Image classification data set "plates_augmented" (calvarado2004/csca5642-cleaned-vs-dirty on GitHub). Class labels (2): cleaned, dirty.

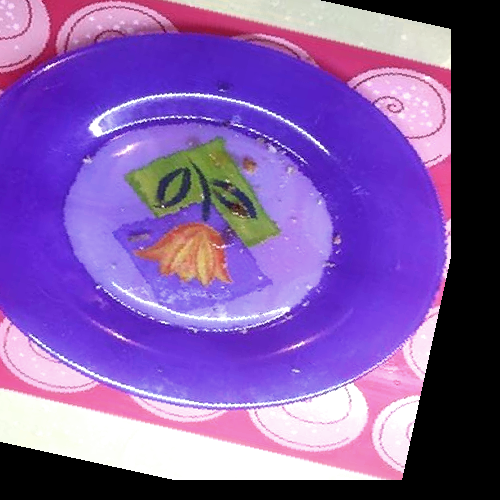
Label: dirty

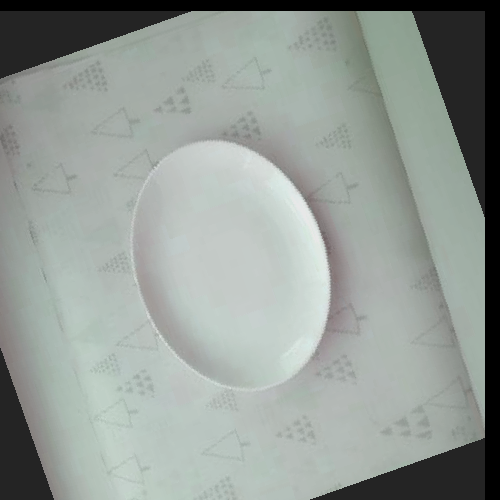
Label: cleaned

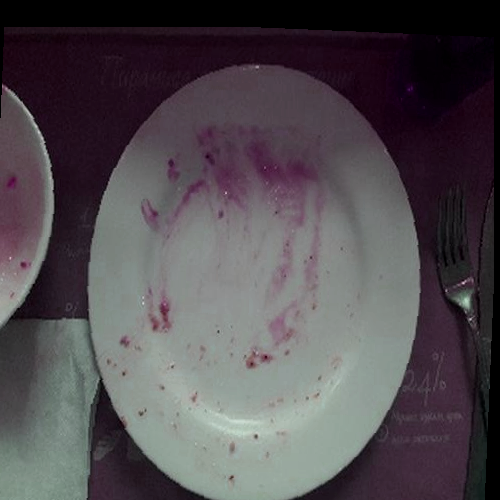
Label: dirty

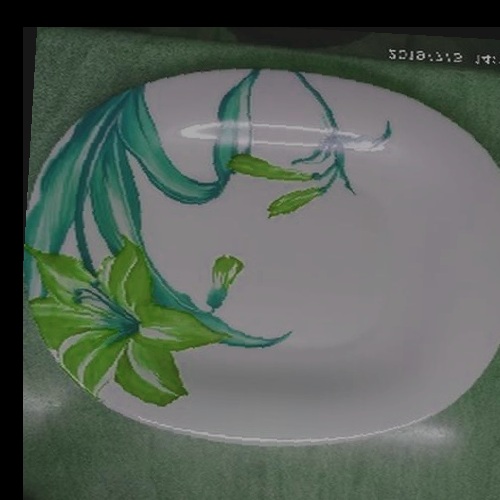
Label: cleaned

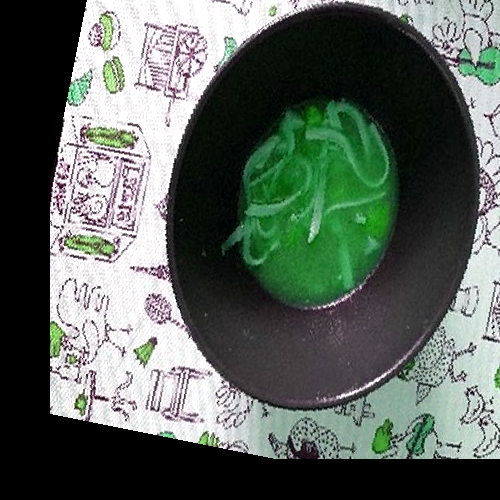
Label: dirty

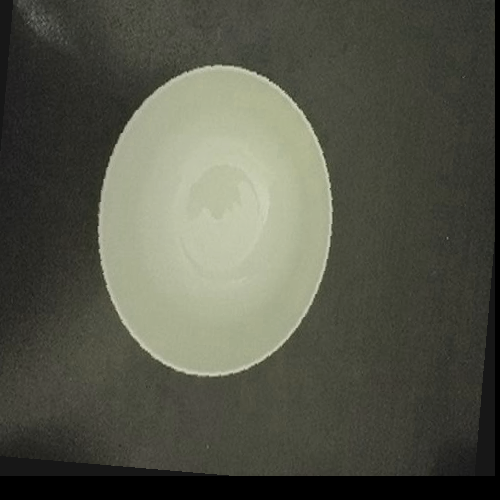
Label: cleaned
